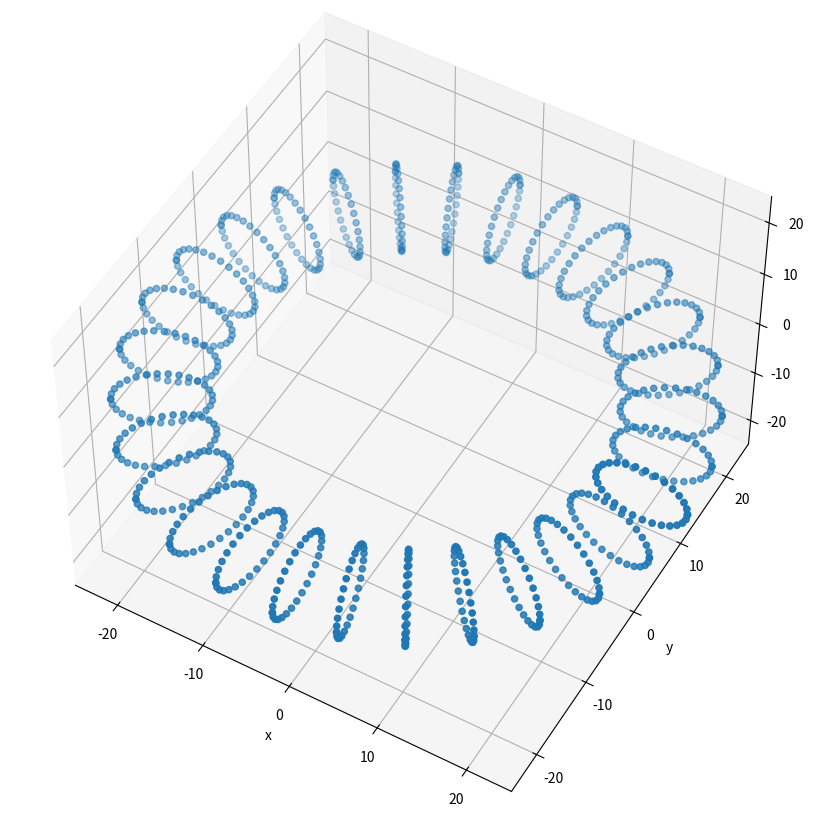

Source code (Python):
#!/usr/bin/env python3
# plot3d_torus.py

import numpy as np
import matplotlib.pyplot as plt


def plot(ax):
    radius_toroidal = 25
    radius_poloidal = 5

    u = np.linspace(0, 2 * np.pi, 30)   # Poloidal rotation
    v = np.linspace(0, 2 * np.pi, 30)   # Toroidal rotation

    x = np.outer(radius_toroidal + radius_poloidal * np.cos(u), np.cos(v))
    y = np.outer(radius_toroidal + radius_poloidal * np.cos(u), np.sin(v))
    z = np.outer(radius_poloidal * np.sin(u), np.ones_like(v))

    ax.set_xlabel('x')
    ax.set_ylabel('y')
    ax.set_zlabel('z')

    ax.view_init(azim=-60, elev=50)
    ax.set_xlim(-25, 25)
    ax.set_ylim(-25, 25)
    ax.set_zlim(-25, 25)

    # TODO: Uncomment the following lines one-by-one
    ax.scatter(x, y, z)
    #ax.plot_wireframe(x, y, z)
    #ax.plot_surface(x, y, z)


def main():
    fig = plt.figure(constrained_layout=True)
    fig.set_size_inches(8, 8)

    gs = fig.add_gridspec(1, 1)
    ax = fig.add_subplot(gs[0, 0], projection='3d')

    plot(ax)

    plt.show()


if __name__ == "__main__":
    main()
